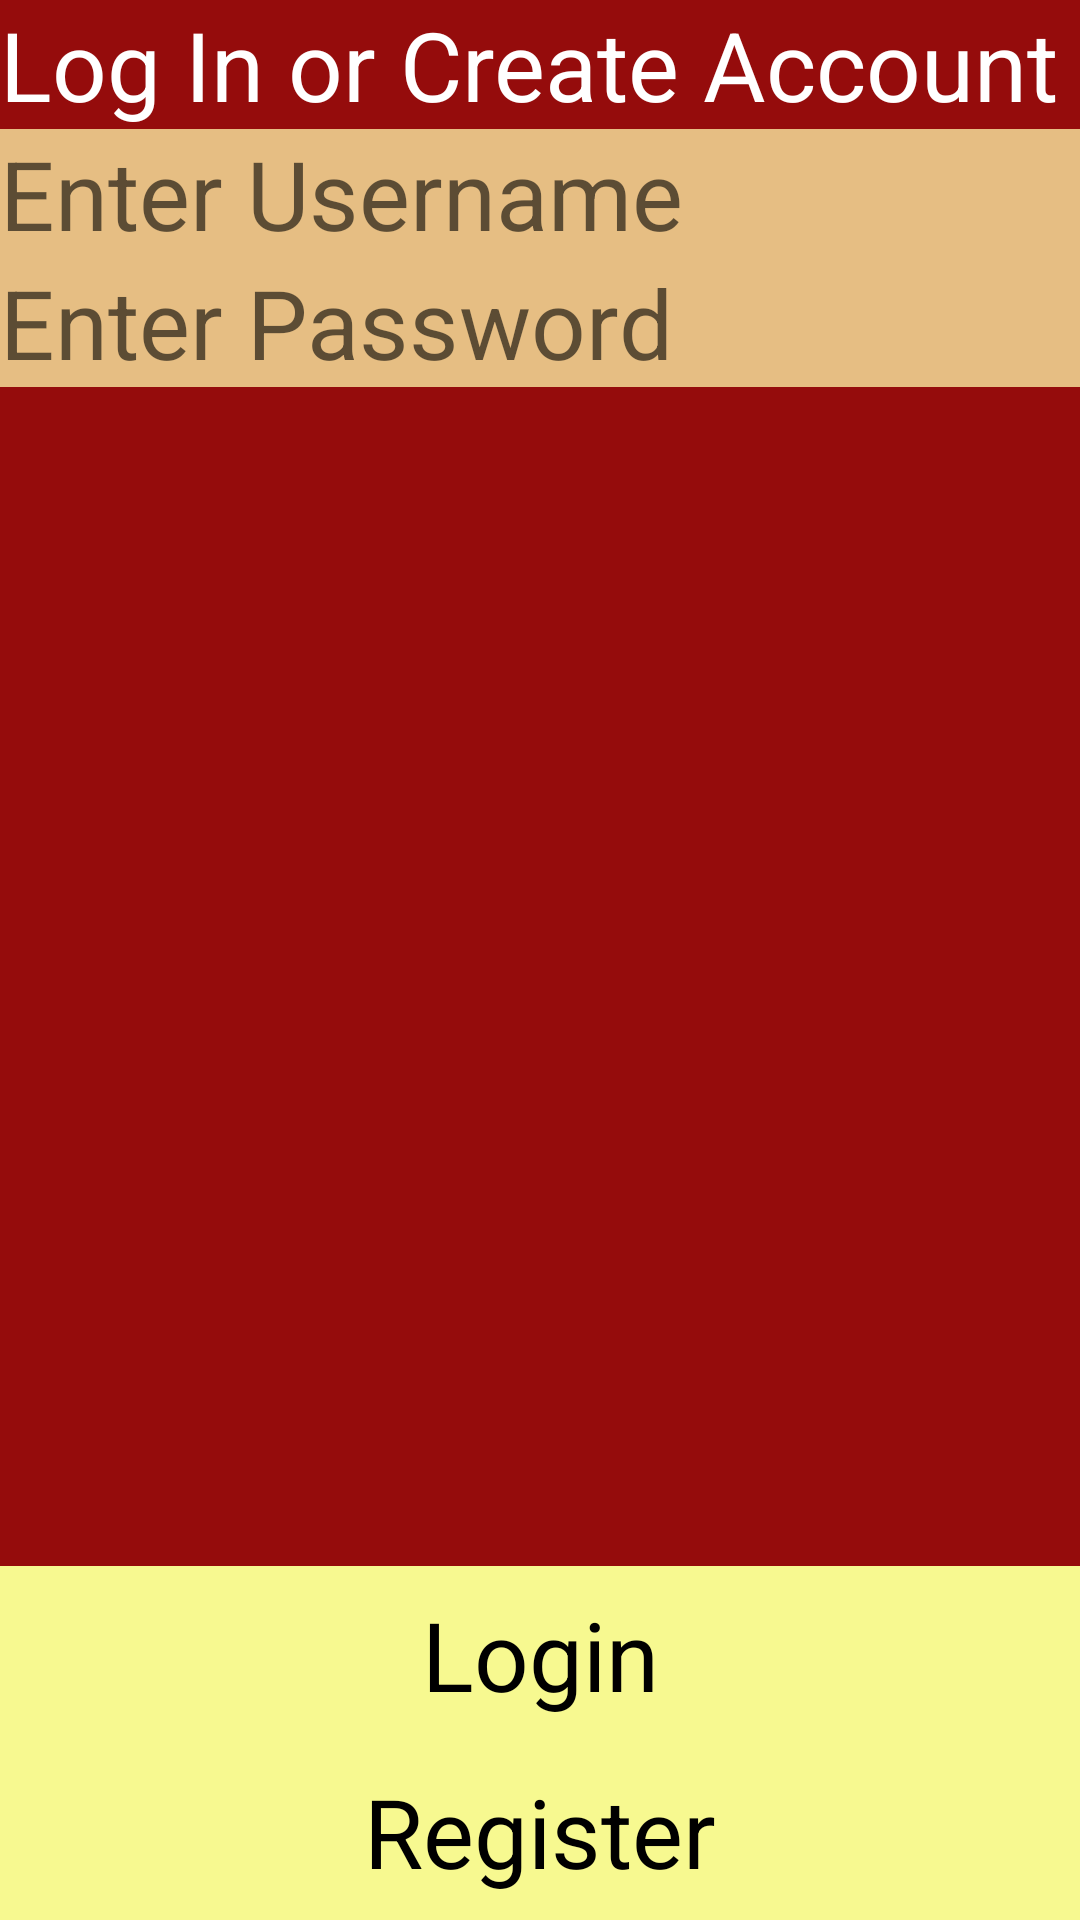

Write the Android layout XML for this screen, with the resource values it uses.
<!-- AndroidManifest.xml: application theme Theme.WeightTracker -->
<!-- res/layout/fragment_login.xml -->
<?xml version="1.0" encoding="utf-8"?>
<androidx.constraintlayout.widget.ConstraintLayout xmlns:android="http://schemas.android.com/apk/res/android"
    xmlns:tools="http://schemas.android.com/tools"
    android:layout_width="match_parent"
    android:layout_height="match_parent"
    xmlns:app="http://schemas.android.com/apk/res-auto"
    android:orientation="vertical"
    tools:context=".LoginFragment">

    <TextView
        android:id="@+id/inform_text"
        android:layout_width="match_parent"
        android:layout_height="wrap_content"
        android:text="@string/log_in_fragment"
        app:layout_constraintTop_toTopOf="parent"
        android:textSize="32sp"/>

    <EditText
        android:id="@+id/username"
        android:layout_width="match_parent"
        android:layout_height="wrap_content"
        android:hint="Enter Username"
        android:textSize="32sp"
        app:layout_constraintTop_toBottomOf="@id/inform_text"
        android:background="@color/sunrise"/>

    <EditText
        android:id="@+id/password"
        android:layout_width="match_parent"
        android:layout_height="wrap_content"
        android:inputType="textPassword"
        android:hint="Enter Password"
        android:textSize="32sp"
        app:layout_constraintTop_toBottomOf="@id/username"
        android:background="@color/sunrise"/>

    <Button
        android:id="@+id/register"
        android:layout_width="match_parent"
        android:layout_height="wrap_content"
        android:text="Register"
        android:textColor="@color/black"
        android:gravity="center"
        android:textSize="32sp"
        android:background="@color/sunshine"
        app:layout_constraintBottom_toBottomOf="parent"/>

    <Button
        android:id="@+id/login"
        android:layout_width="match_parent"
        android:layout_height="wrap_content"
        android:text="Login"
        android:textColor="@color/black"
        android:gravity="center"
        android:textSize="32sp"
        android:background="@color/sunshine"
        app:layout_constraintBottom_toTopOf="@+id/register"/>
</androidx.constraintlayout.widget.ConstraintLayout>
<!-- resources referenced by this layout -->
<resources>
  <color name="black">#000 </color>
  <color name="sunrise">#e6be83</color>
  <color name="sunshine">#f7f990</color>
  <string name="log_in_fragment">Log In or Create Account</string>
  <style name="Theme.WeightTracker" parent="Theme.AppCompat.DayNight.DarkActionBar">
          <item name="android:background">@color/sunset</item>
          <item name="android:buttonStyle">@style/buttonStyle</item>
          <item name="android:textColor">@color/white</item>
      </style>
  <color name="sunset">#950C0C</color>
  <style name="buttonStyle" parent="TextAppearance.AppCompat">
          <item name="android:layout_width">wrap_content</item>
          <item name="android:layout_height">wrap_content</item>
          <item name="android:textColor">@color/white</item>
          <item name="android:textAllCaps">false</item>
          <item name="android:background">@color/sunshine</item>
          <item name="android:textSize">30sp</item>
          <item name="android:padding">8dp</item>
      </style>
  <color name="white">#FFF</color>
</resources>
